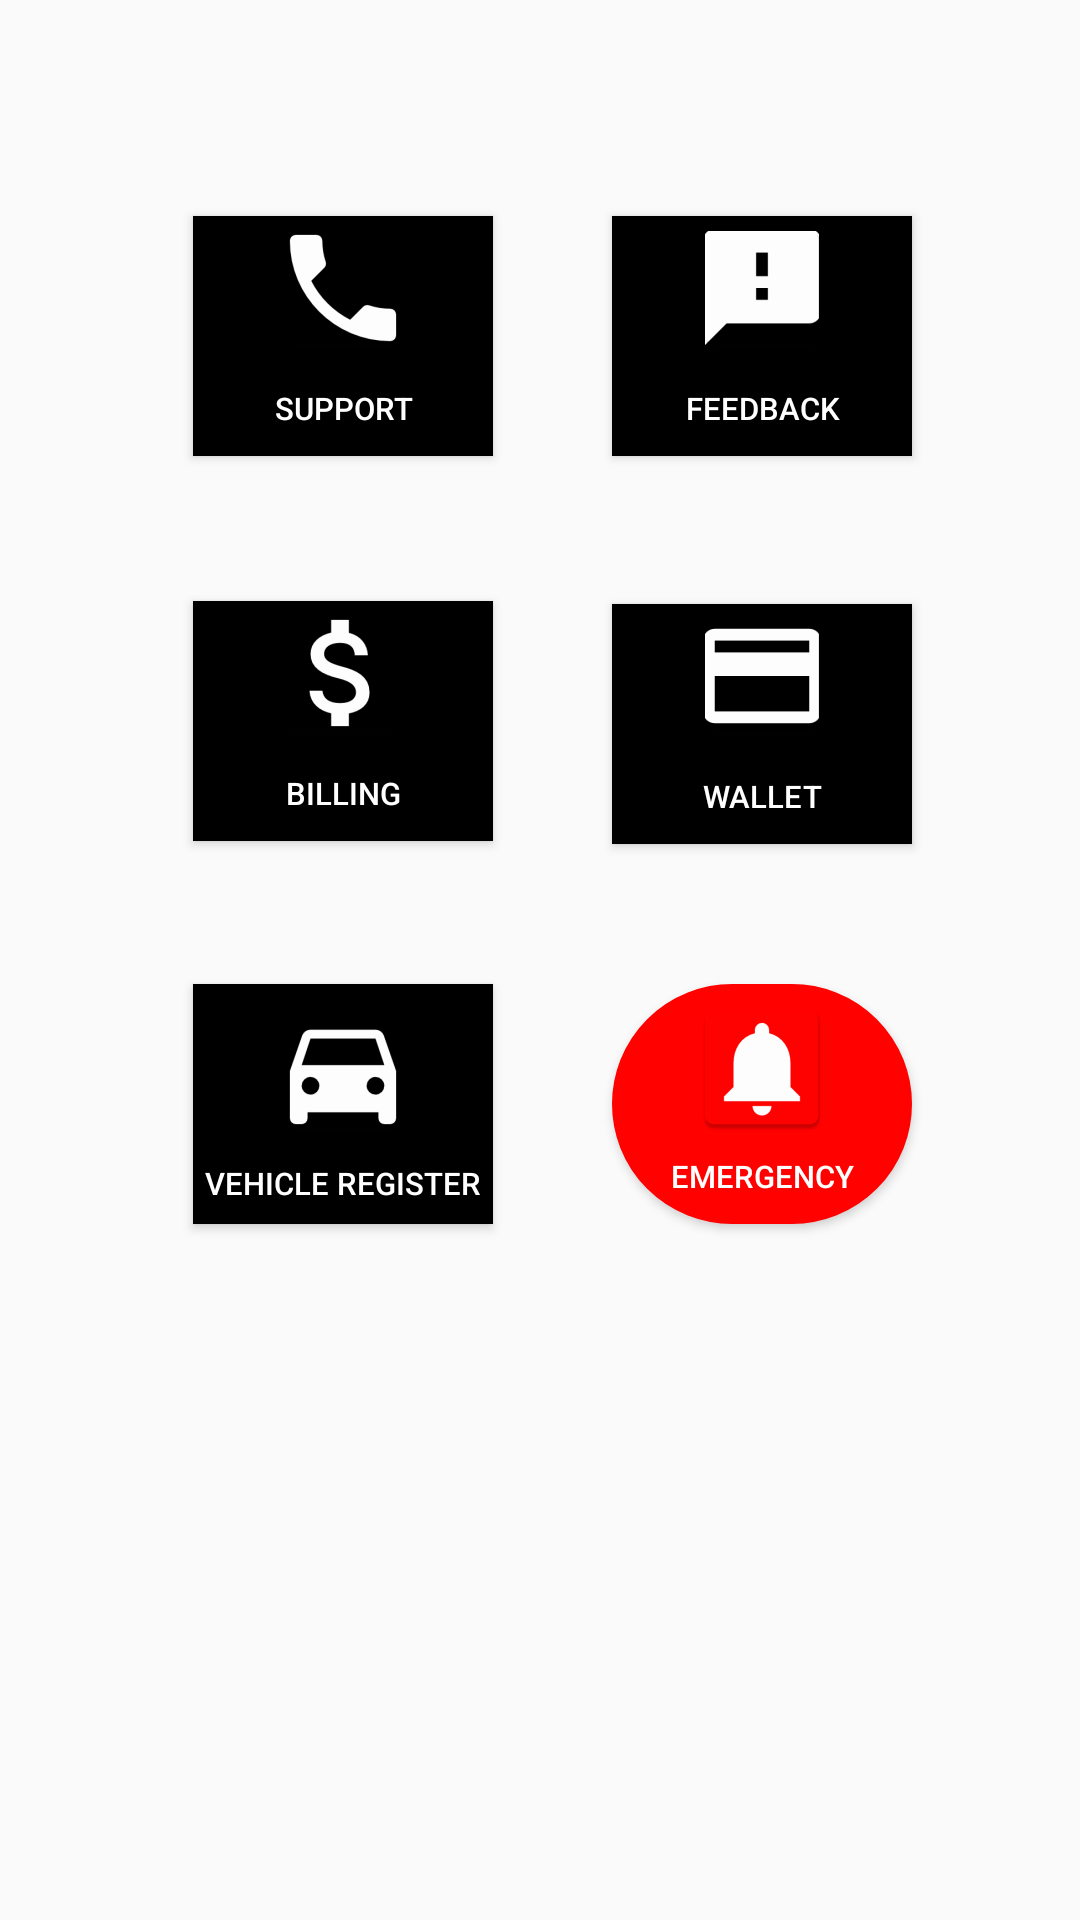

Layout XML and referenced resources for this Android screen:
<!-- AndroidManifest.xml: application theme AppTheme -->
<!-- res/layout/fragment_home.xml -->
<?xml version="1.0" encoding="utf-8"?>
<android.support.constraint.ConstraintLayout
    xmlns:android="http://schemas.android.com/apk/res/android"
    xmlns:app="http://schemas.android.com/apk/res-auto"
    xmlns:tools="http://schemas.android.com/tools"
    android:layout_width="match_parent"
    android:layout_height="match_parent"
    android:background="@drawable/gradient_background"
    >

    <Button
        android:id="@+id/btnCarTag"
        android:layout_width="100dp"
        android:layout_height="80dp"
        android:layout_marginStart="8dp"
        android:layout_marginLeft="8dp"
        android:layout_marginTop="8dp"
        android:layout_marginEnd="8dp"
        android:layout_marginRight="8dp"
        android:background="#000000"
        android:drawableTop="@mipmap/ic_car_tag"
        android:onClick="CarTagRegister"
        android:paddingTop="5dp"
        android:text="@string/vehicle_register"
        android:textColor="#ffffff"
        android:textSize="5pt"
        app:layout_constraintEnd_toStartOf="@+id/vertical2"
        app:layout_constraintHorizontal_bias="0.879"
        app:layout_constraintStart_toStartOf="parent"
        app:layout_constraintTop_toTopOf="@+id/horizontal" />

    <Button
        android:id="@+id/btnEmergency"
        android:layout_width="100dp"
        android:layout_height="80dp"
        android:layout_marginStart="8dp"
        android:layout_marginLeft="8dp"
        android:layout_marginTop="8dp"
        android:layout_marginEnd="8dp"
        android:layout_marginRight="8dp"
        android:drawableTop="@mipmap/notification2"
        android:background="@drawable/roundbutton"
        android:text="@string/emergency"
        android:textSize="5pt"
        app:layout_constraintEnd_toEndOf="parent"
        app:layout_constraintHorizontal_bias="0.25"
        app:layout_constraintStart_toStartOf="@+id/vertical2"
        app:layout_constraintTop_toTopOf="@+id/horizontal"
        android:textColor="#ffffff"/>

    <Button
        android:id="@+id/btnReload"
        android:layout_width="100dp"
        android:layout_height="80dp"
        android:layout_marginStart="8dp"
        android:layout_marginLeft="8dp"
        android:layout_marginTop="8dp"
        android:layout_marginEnd="8dp"
        android:layout_marginRight="8dp"
        android:layout_marginBottom="8dp"
        android:background="#000000"
        android:drawableTop="@mipmap/ic_reload"
        android:text="@string/wallet"
        android:textColor="#ffffff"
        android:textSize="5pt"
        app:layout_constraintBottom_toTopOf="@+id/horizontal"
        app:layout_constraintEnd_toEndOf="parent"
        app:layout_constraintHorizontal_bias="0.25"
        app:layout_constraintStart_toStartOf="@+id/vertical2"
        app:layout_constraintTop_toTopOf="@+id/horizontal2"
        app:layout_constraintVertical_bias="0.522" />

    <Button
        android:id="@+id/btnSupport"
        android:layout_width="100dp"
        android:layout_height="80dp"
        android:layout_marginStart="8dp"
        android:layout_marginLeft="8dp"
        android:layout_marginEnd="8dp"
        android:layout_marginRight="8dp"
        android:layout_marginBottom="8dp"
        android:background="#000000"
        android:drawableTop="@mipmap/ic_support"
        android:text="@string/support"
        android:textColor="#ffffff"
        android:textSize="5pt"
        app:layout_constraintBottom_toTopOf="@+id/horizontal2"
        app:layout_constraintEnd_toStartOf="@+id/vertical2"
        app:layout_constraintHorizontal_bias="0.879"
        app:layout_constraintStart_toStartOf="parent" />

    <Button
        android:id="@+id/btnBilling"
        android:layout_width="100dp"
        android:layout_height="80dp"
        android:layout_marginStart="8dp"
        android:layout_marginLeft="8dp"
        android:layout_marginTop="8dp"
        android:layout_marginEnd="8dp"
        android:layout_marginRight="8dp"
        android:layout_marginBottom="8dp"
        android:background="#000000"
        android:drawableTop="@mipmap/ic_pay"
        android:text="@string/billing"
        android:textColor="#ffffff"
        android:textSize="5pt"
        app:layout_constraintBottom_toTopOf="@+id/horizontal"
        app:layout_constraintEnd_toStartOf="@+id/vertical2"
        app:layout_constraintHorizontal_bias="0.879"
        app:layout_constraintStart_toStartOf="parent"
        app:layout_constraintTop_toTopOf="@+id/horizontal2"
        app:layout_constraintVertical_bias="0.507" />

    <Button
        android:id="@+id/btnFeedback"
        android:layout_width="100dp"
        android:layout_height="80dp"
        android:layout_marginStart="8dp"
        android:layout_marginLeft="8dp"
        android:layout_marginEnd="8dp"
        android:layout_marginRight="8dp"
        android:layout_marginBottom="8dp"
        android:background="#000000"
        android:drawableTop="@mipmap/ic_feedback"
        android:text="@string/feedback"
        android:textColor="#ffffff"
        android:textSize="5pt"
        app:layout_constraintBottom_toTopOf="@+id/horizontal2"
        app:layout_constraintEnd_toEndOf="parent"
        app:layout_constraintHorizontal_bias="0.25"
        app:layout_constraintStart_toStartOf="@+id/vertical2" />

    <android.support.constraint.Guideline
        android:id="@+id/vertical2"
        android:layout_width="wrap_content"
        android:layout_height="wrap_content"
        android:orientation="vertical"
        app:layout_constraintGuide_percent="0.5" />

    <android.support.constraint.Guideline
        android:id="@+id/horizontal"
        android:layout_width="wrap_content"
        android:layout_height="wrap_content"
        android:orientation="horizontal"
        app:layout_constraintGuide_begin="320dp" />

    <android.support.constraint.Guideline
        android:id="@+id/horizontal2"
        android:layout_width="wrap_content"
        android:layout_height="wrap_content"
        android:orientation="horizontal"
        app:layout_constraintGuide_begin="160dp" />
</android.support.constraint.ConstraintLayout>
<!-- resources referenced by this layout -->
<resources>
  <!-- drawable roundbutton (drawable) -->
  <?xml version="1.0" encoding="utf-8"?>
  <selector xmlns:android="http://schemas.android.com/apk/res/android">
      <item android:state_pressed="false">
          <shape android:shape="rectangle">
              <corners android:radius="1000dp" />
              <solid android:color="#ff0200" />
              <stroke
                  android:width="2dip"
                  android:color="#ff0200" />
              <padding
                  android:bottom="4dp"
                  android:left="4dp"
                  android:right="4dp"
                  android:top="4dp" />
          </shape>
      </item>
      <item android:state_pressed="true">
          <shape android:shape="rectangle">
              <corners android:radius="1000dp" />
              <solid android:color="#ff0200" />
              <stroke
                  android:width="2dip"
                  android:color="#ff0200" />
              <padding
                  android:bottom="4dp"
                  android:left="4dp"
                  android:right="4dp"
                  android:top="4dp" />
          </shape>
      </item>
  </selector>
  <!-- mipmap ic_car_tag: png bitmap (mipmap-hdpi, 1299 bytes) -->
  <!-- mipmap ic_feedback: png bitmap (mipmap-hdpi, 642 bytes) -->
  <!-- mipmap ic_pay: png bitmap (mipmap-hdpi, 1458 bytes) -->
  <!-- mipmap ic_reload: png bitmap (mipmap-hdpi, 623 bytes) -->
  <!-- mipmap ic_support: png bitmap (mipmap-hdpi, 1404 bytes) -->
  <!-- mipmap notification2: png bitmap (mipmap-hdpi, 1072 bytes) -->
  <string name="billing">Billing</string>
  <string name="emergency">emergency</string>
  <string name="feedback">Feedback</string>
  <string name="support">Support</string>
  <string name="vehicle_register">Vehicle Register</string>
  <string name="wallet">wallet</string>
  <style name="AppTheme" parent="Theme.AppCompat.Light.DarkActionBar">
          
          <item name="colorPrimary">#000000</item>
          <item name="colorAccent">@color/colorAccent</item>
      </style>
  <!-- not gathered from this repository: default colours our renderer supplied (Android Studio template values) -->
  <color name="colorAccent">#FF03DAC5</color>
</resources>
